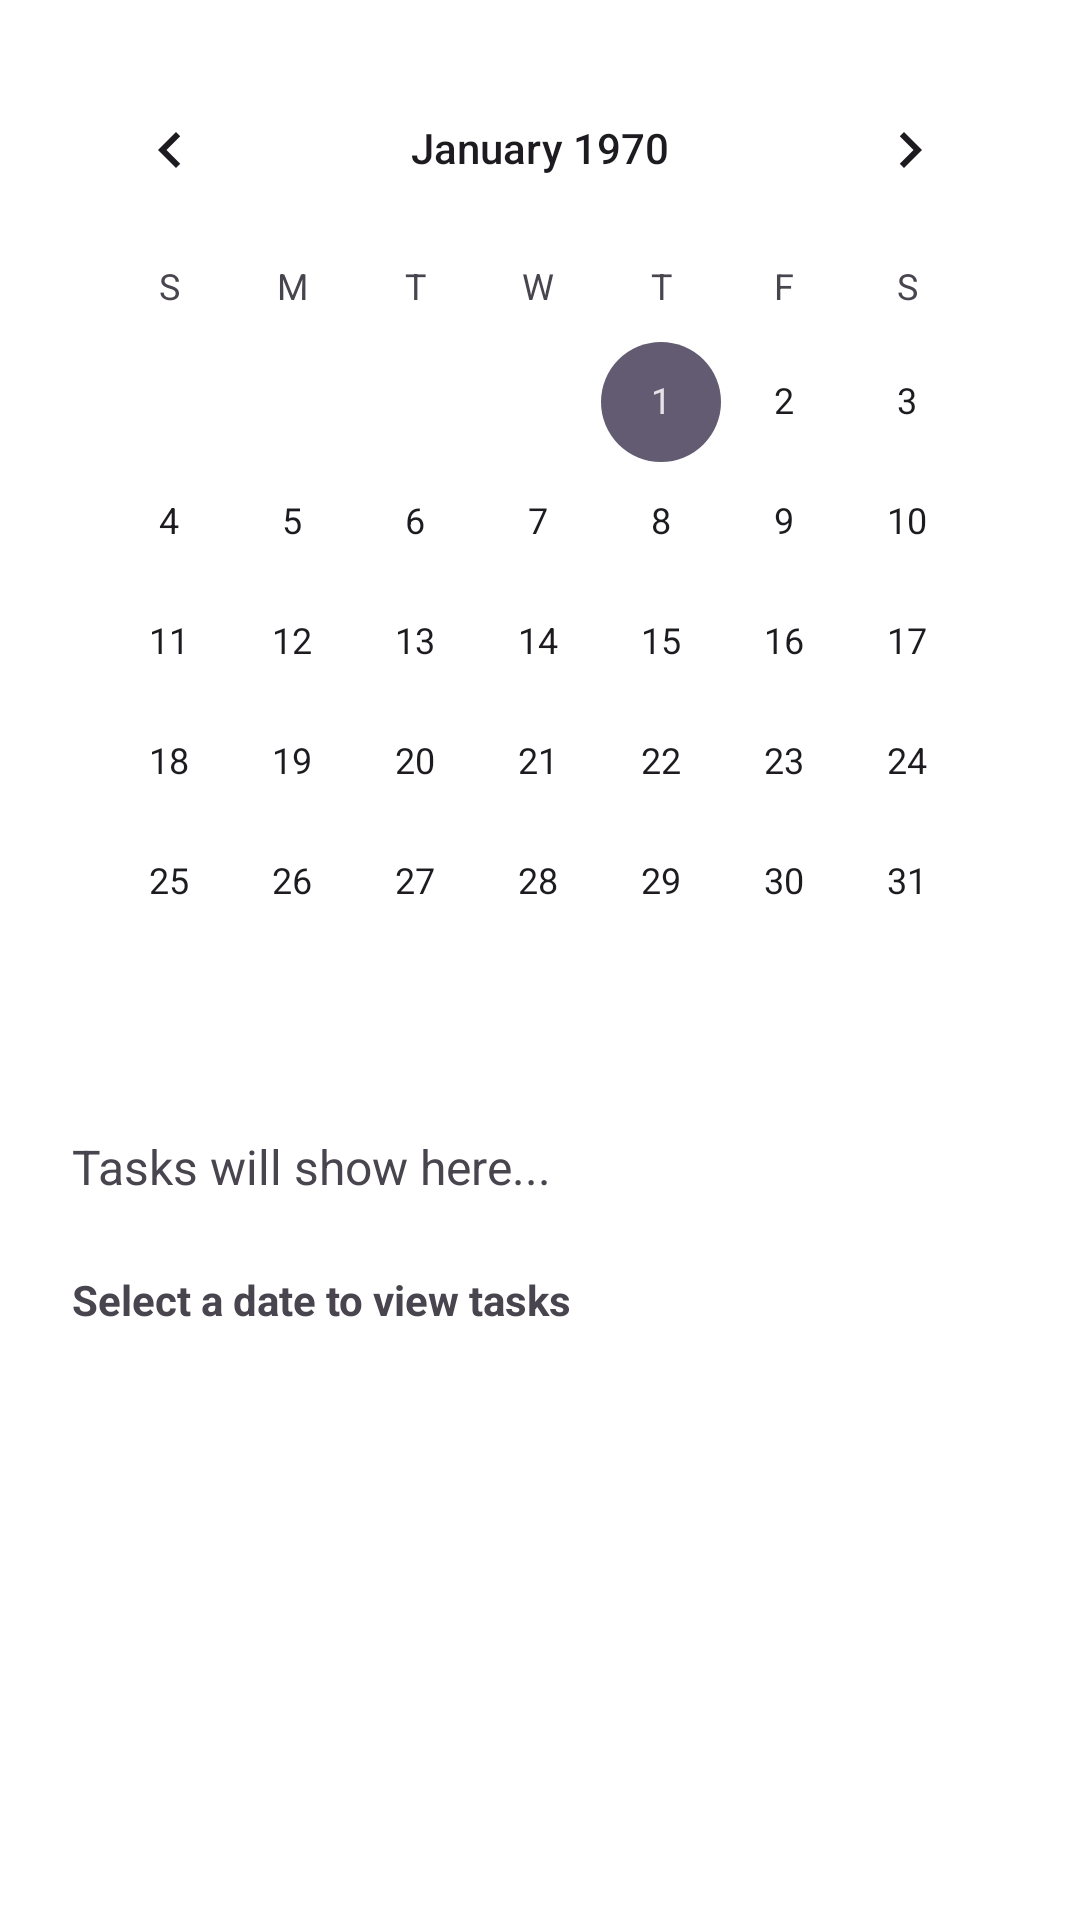

Here is an Android app screen rendered from its layout file. Give the layout XML and the strings, colors and styles it references.
<!-- AndroidManifest.xml: application theme Theme.HabitFlow -->
<!-- res/layout/fragment_calendar.xml -->
<?xml version="1.0" encoding="utf-8"?>
<LinearLayout xmlns:android="http://schemas.android.com/apk/res/android"
    android:layout_width="match_parent"
    android:layout_height="match_parent"
    android:orientation="vertical"
    android:padding="16dp">

    
    <CalendarView
        android:id="@+id/calendarView"
        android:layout_width="match_parent"
        android:layout_height="wrap_content"
        android:layout_marginBottom="16dp" />

    
    <TextView
        android:id="@+id/tvTasksForDay"
        android:layout_width="match_parent"
        android:layout_height="wrap_content"
        android:text="Tasks will show here..."
        android:textSize="16sp"
        android:padding="8dp" />

    
    <TextView
        android:id="@+id/tvTasksOnDate"
        android:layout_width="match_parent"
        android:layout_height="wrap_content"
        android:text="Select a date to view tasks"
        android:textStyle="bold"
        android:textSize="14sp"
        android:padding="8dp"
        android:layout_marginTop="8dp"/>
</LinearLayout>
<!-- resources referenced by this layout -->
<resources>
  <style name="Theme.HabitFlow" parent="Base.Theme.HabitFlow" />
  <style name="Base.Theme.HabitFlow" parent="Theme.Material3.DayNight.NoActionBar">
          
          <item name="android:windowBackground">@android:color/white</item>
      </style>
</resources>
